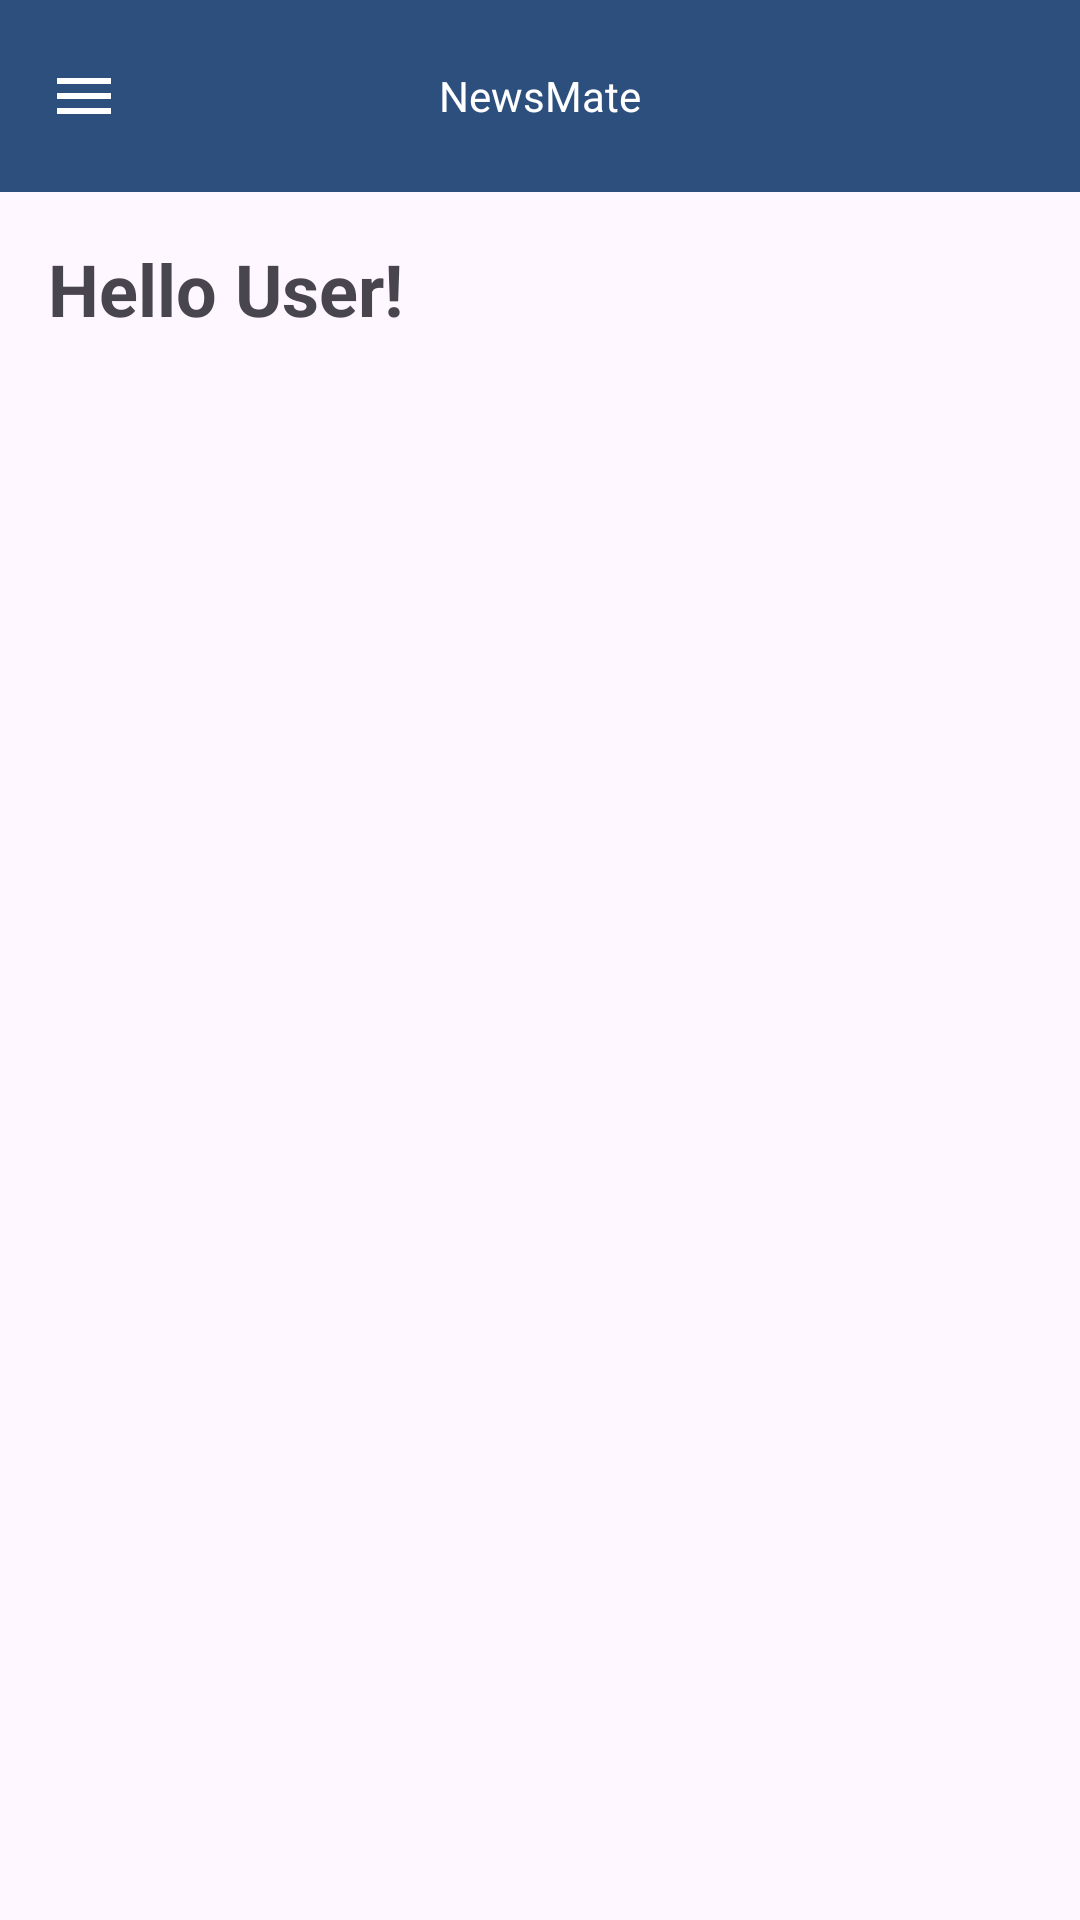

Here is an Android app screen rendered from its layout file. Give the layout XML and the strings, colors and styles it references.
<!-- AndroidManifest.xml: application theme Theme.NewsApp -->
<!-- res/layout/fragment_home.xml -->
<?xml version="1.0" encoding="utf-8"?>
<androidx.constraintlayout.widget.ConstraintLayout xmlns:android="http://schemas.android.com/apk/res/android"
    xmlns:app="http://schemas.android.com/apk/res-auto"
    android:layout_width="match_parent"
    android:layout_height="match_parent"
    android:fitsSystemWindows="true">

    <include
        android:id="@+id/toolbar_include"
        layout="@layout/toolbar_main"/>

    <TextView
        android:id="@+id/textWelcome"
        android:layout_width="wrap_content"
        android:layout_height="wrap_content"
        android:layout_marginStart="16dp"
        android:layout_marginTop="16dp"
        android:layout_marginEnd="16dp"
        android:text="@string/hello_user"
        android:textSize="24sp"
        android:textStyle="bold"
        app:layout_constraintStart_toStartOf="parent"
        app:layout_constraintTop_toBottomOf="@id/toolbar_include" />

    <ProgressBar
        android:id="@+id/progressBar"
        android:layout_width="wrap_content"
        android:layout_height="wrap_content"
        android:visibility="gone"
        app:layout_constraintBottom_toBottomOf="parent"
        app:layout_constraintEnd_toEndOf="parent"
        app:layout_constraintStart_toStartOf="parent"
        app:layout_constraintTop_toBottomOf="@id/textWelcome" />

    
    <LinearLayout
        android:id="@+id/llEmptyState"
        android:layout_width="match_parent"
        android:layout_height="wrap_content"
        android:gravity="center"
        android:orientation="vertical"
        android:padding="32dp"
        android:visibility="gone"
        app:layout_constraintBottom_toBottomOf="parent"
        app:layout_constraintEnd_toEndOf="parent"
        app:layout_constraintStart_toStartOf="parent"
        app:layout_constraintTop_toBottomOf="@id/textWelcome">

        <TextView
            android:id="@+id/textEmpty"
            android:layout_width="wrap_content"
            android:layout_height="wrap_content"
            android:layout_marginBottom="16dp"
            android:gravity="center"
            android:text="@string/loading_articles"
            android:textAlignment="center"
            android:textColor="@color/gray_medium"
            android:textSize="16sp" />

        <com.google.android.material.button.MaterialButton
            android:id="@+id/btnRetry"
            style="@style/Widget.Material3.Button.OutlinedButton"
            android:layout_width="wrap_content"
            android:layout_height="wrap_content"
            android:text="@string/retry"
            android:visibility="gone" />

    </LinearLayout>

    <androidx.recyclerview.widget.RecyclerView
        android:id="@+id/recyclerView"
        android:layout_width="0dp"
        android:layout_height="0dp"
        android:clipToPadding="false"
        android:padding="8dp"
        android:visibility="gone"
        app:layout_constraintBottom_toBottomOf="parent"
        app:layout_constraintEnd_toEndOf="parent"
        app:layout_constraintStart_toStartOf="parent"
        app:layout_constraintTop_toBottomOf="@id/textWelcome" />

</androidx.constraintlayout.widget.ConstraintLayout>
<!-- res/layout/toolbar_main.xml (included above) -->
<?xml version="1.0" encoding="utf-8"?>
<com.google.android.material.appbar.MaterialToolbar xmlns:android="http://schemas.android.com/apk/res/android"
    xmlns:app="http://schemas.android.com/apk/res-auto"
    android:id="@+id/toolbar"
    android:layout_width="match_parent"
    android:layout_height="?attr/actionBarSize"
    android:background="?attr/colorPrimary"
    app:elevation="3dp"
    app:navigationIcon="@drawable/ic_menu"
    app:navigationIconTint="?attr/colorOnPrimary"
    app:title="NewsMate"
    app:titleCentered="true"
    app:titleTextAppearance="@style/ToolbarTitle"
    app:titleTextColor="?attr/colorOnPrimary" />
<!-- resources referenced by this layout -->
<resources>
  <color name="gray_medium">#9E9E9E</color>
  <!-- drawable ic_menu (drawable) -->
  <?xml version="1.0" encoding="utf-8"?>
  <vector xmlns:android="http://schemas.android.com/apk/res/android"
      android:width="24dp"
      android:height="24dp"
      android:viewportWidth="24"
      android:viewportHeight="24">
  
      <path
          android:fillColor="?attr/colorOnSurface"
          android:pathData="M3,18h18v-2H3v2zM3,13h18v-2H3v2zM3,6v2h18V6H3z"/>
  
  </vector>
  <string name="hello_user">Hello User!</string>
  <string name="loading_articles">Loading articles…</string>
  <string name="retry">Retry</string>
  <style name="Theme.NewsApp" parent="Base.Theme.NewsApp" />
  <style name="Base.Theme.NewsApp" parent="Theme.Material3.DayNight.NoActionBar">
  
          <item name="colorPrimary">@color/blueMain</item>
          <item name="colorSecondary">@color/lightBlue</item>
  
          <item name="android:windowBackground">?attr/colorSurface</item>
          <item name="toolbarStyle">@style/NewsToolbarStyle</item>
  
  
      </style>
  <color name="blueMain">#2C4F7E</color>
  <color name="lightBlue">#76A2DC</color>
  <style name="NewsToolbarStyle" parent="Widget.Material3.Toolbar">
          <item name="titleTextColor">?attr/colorOnPrimary</item>
          <item name="navigationIconTint">?attr/colorOnPrimary</item>
          <item name="actionMenuTextColor">?attr/colorOnPrimary</item>
  
          
          <item name="itemIconTint">?attr/colorOnPrimary</item>
      </style>
</resources>
